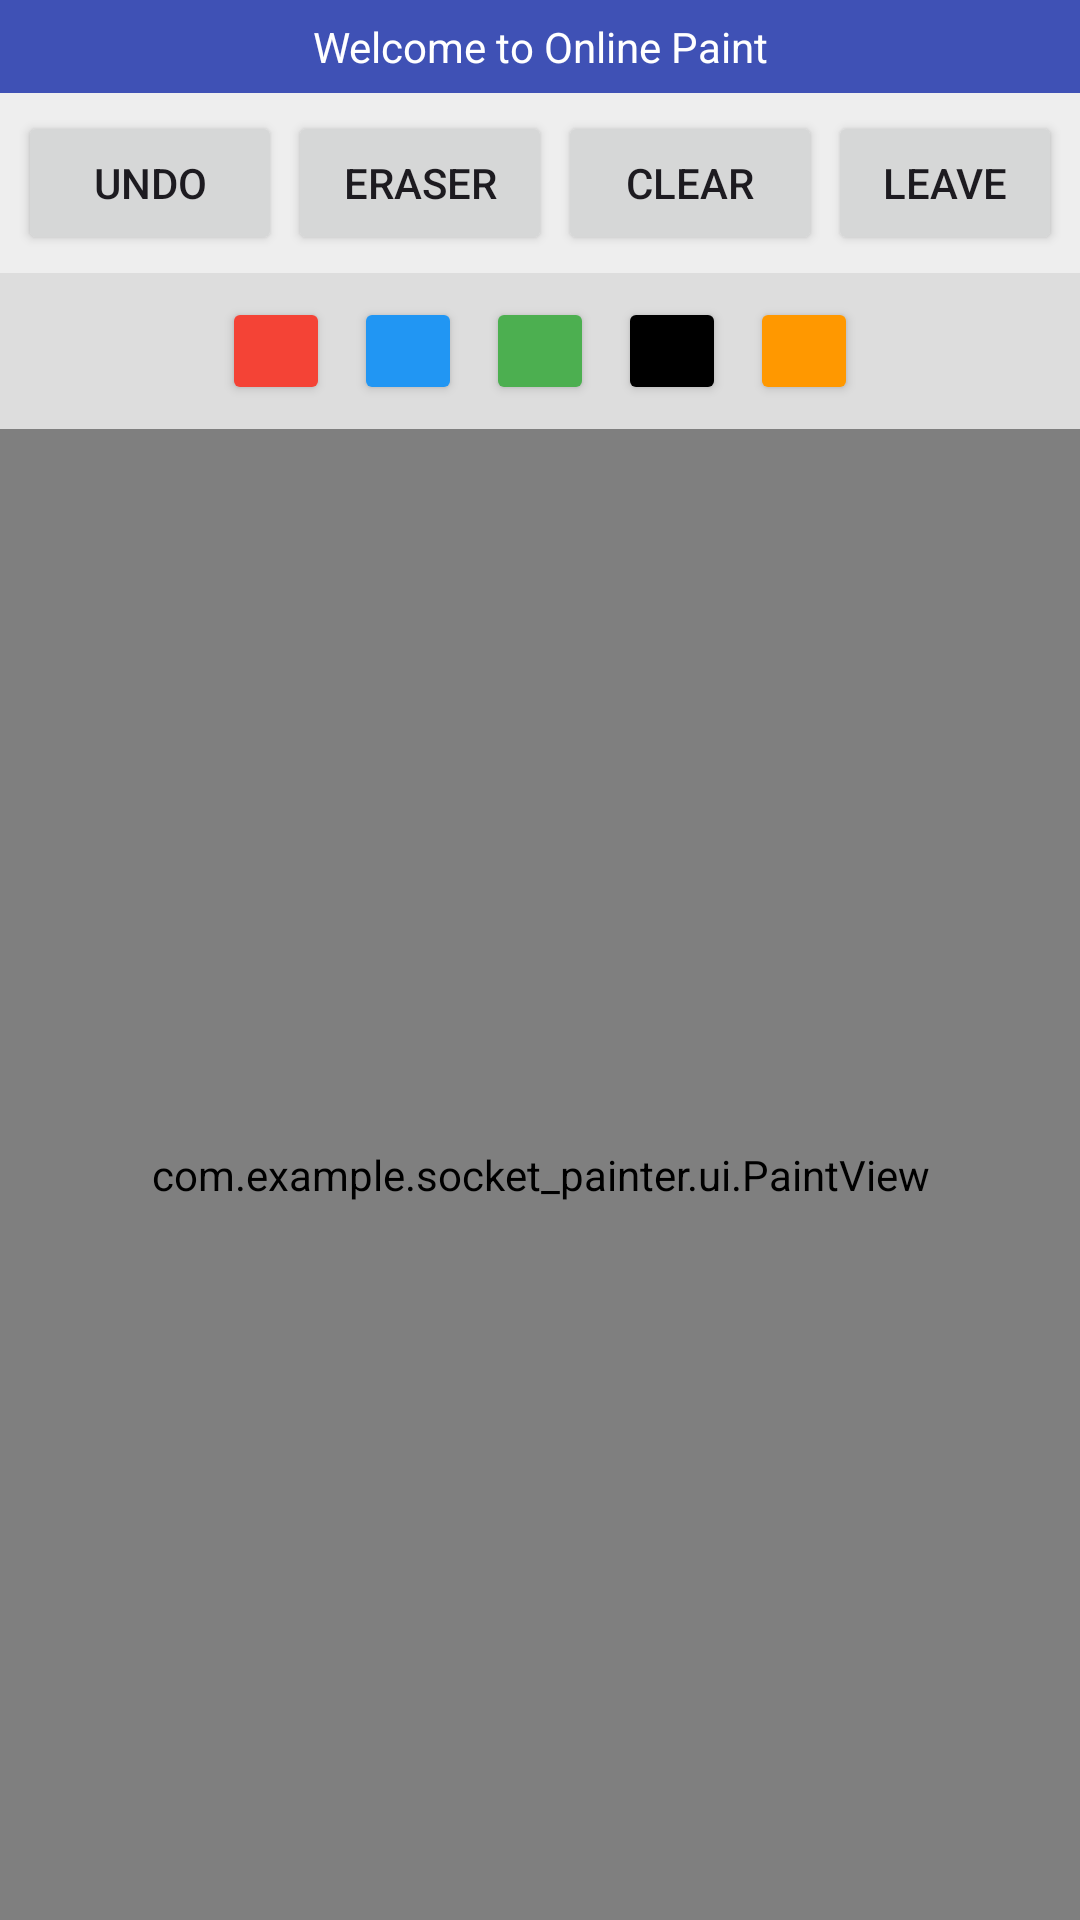

Here is an Android app screen rendered from its layout file. Give the layout XML and the strings, colors and styles it references.
<!-- AndroidManifest.xml: application theme Theme.Socket_Painter -->
<!-- res/layout/activity_canvas.xml -->
<?xml version="1.0" encoding="utf-8"?>
<androidx.constraintlayout.widget.ConstraintLayout xmlns:android="http://schemas.android.com/apk/res/android"
    xmlns:app="http://schemas.android.com/apk/res-auto"
    xmlns:tools="http://schemas.android.com/tools"
    android:layout_width="match_parent"
    android:layout_height="match_parent"
    tools:context=".ui.CanvasActivity">

    
    <TextView
        android:id="@+id/tvNotification"
        android:layout_width="0dp"
        android:layout_height="wrap_content"
        android:background="#3F51B5"
        android:gravity="center"
        android:padding="6dp"
        android:text="Welcome to Online Paint"
        android:textColor="#FFFFFF"
        android:textSize="14sp"
        app:layout_constraintEnd_toEndOf="parent"
        app:layout_constraintStart_toStartOf="parent"
        app:layout_constraintTop_toTopOf="parent" />

    
    <LinearLayout
        android:id="@+id/layoutToolbar"
        android:layout_width="0dp"
        android:layout_height="wrap_content"
        android:background="#EEEEEE"
        android:orientation="horizontal"
        android:padding="6dp"
        app:layout_constraintEnd_toEndOf="parent"
        app:layout_constraintStart_toStartOf="parent"
        app:layout_constraintTop_toBottomOf="@id/tvNotification">

        <Button
            android:id="@+id/btnUndo"
            android:layout_width="wrap_content"
            android:layout_height="wrap_content"
            android:layout_marginEnd="2dp"
            android:text="Undo" />

        <Button
            android:id="@+id/btnEraser"
            android:layout_width="wrap_content"
            android:layout_height="wrap_content"
            android:layout_marginEnd="2dp"
            android:text="Eraser" />

        <Button
            android:id="@+id/btnClear"
            android:layout_width="wrap_content"
            android:layout_height="wrap_content"
            android:layout_marginEnd="2dp"
            android:text="Clear" />

        <Button
            android:id="@+id/btnLeave"
            android:layout_width="wrap_content"
            android:layout_height="wrap_content"
            android:text="Leave" />

        <TextView
            android:id="@+id/tvRoomInfo"
            android:layout_width="0dp"
            android:layout_height="match_parent"
            android:layout_weight="1"
            android:gravity="center_vertical|end"
            android:paddingEnd="8dp"
            android:text="Online: 0"
            android:textSize="13sp" />

    </LinearLayout>

    
    <LinearLayout
        android:id="@+id/layoutColors"
        android:layout_width="0dp"
        android:layout_height="wrap_content"
        android:background="#DDDDDD"
        android:orientation="horizontal"
        android:gravity="center"
        android:padding="4dp"
        app:layout_constraintEnd_toEndOf="parent"
        app:layout_constraintStart_toStartOf="parent"
        app:layout_constraintTop_toBottomOf="@id/layoutToolbar">

        <Button
            android:id="@+id/btnColorRed"
            android:layout_width="36dp"
            android:layout_height="36dp"
            android:layout_margin="4dp"
            android:backgroundTint="#F44336" />

        <Button
            android:id="@+id/btnColorBlue"
            android:layout_width="36dp"
            android:layout_height="36dp"
            android:layout_margin="4dp"
            android:backgroundTint="#2196F3" />

        <Button
            android:id="@+id/btnColorGreen"
            android:layout_width="36dp"
            android:layout_height="36dp"
            android:layout_margin="4dp"
            android:backgroundTint="#4CAF50" />

        <Button
            android:id="@+id/btnColorBlack"
            android:layout_width="36dp"
            android:layout_height="36dp"
            android:layout_margin="4dp"
            android:backgroundTint="#000000" />

        <Button
            android:id="@+id/btnColorOrange"
            android:layout_width="36dp"
            android:layout_height="36dp"
            android:layout_margin="4dp"
            android:backgroundTint="#FF9800" />

    </LinearLayout>

    
    <com.example.socket_painter.ui.PaintView
        android:id="@+id/paintView"
        android:layout_width="0dp"
        android:layout_height="0dp"
        android:background="#FFFFFF"
        app:layout_constraintBottom_toBottomOf="parent"
        app:layout_constraintEnd_toEndOf="parent"
        app:layout_constraintStart_toStartOf="parent"
        app:layout_constraintTop_toBottomOf="@id/layoutColors" />

</androidx.constraintlayout.widget.ConstraintLayout>
<!-- resources referenced by this layout -->
<resources>
  <style name="Theme.Socket_Painter" parent="Base.Theme.Socket_Painter" />
  <style name="Base.Theme.Socket_Painter" parent="Theme.Material3.DayNight.NoActionBar">
          
          
      </style>
</resources>
